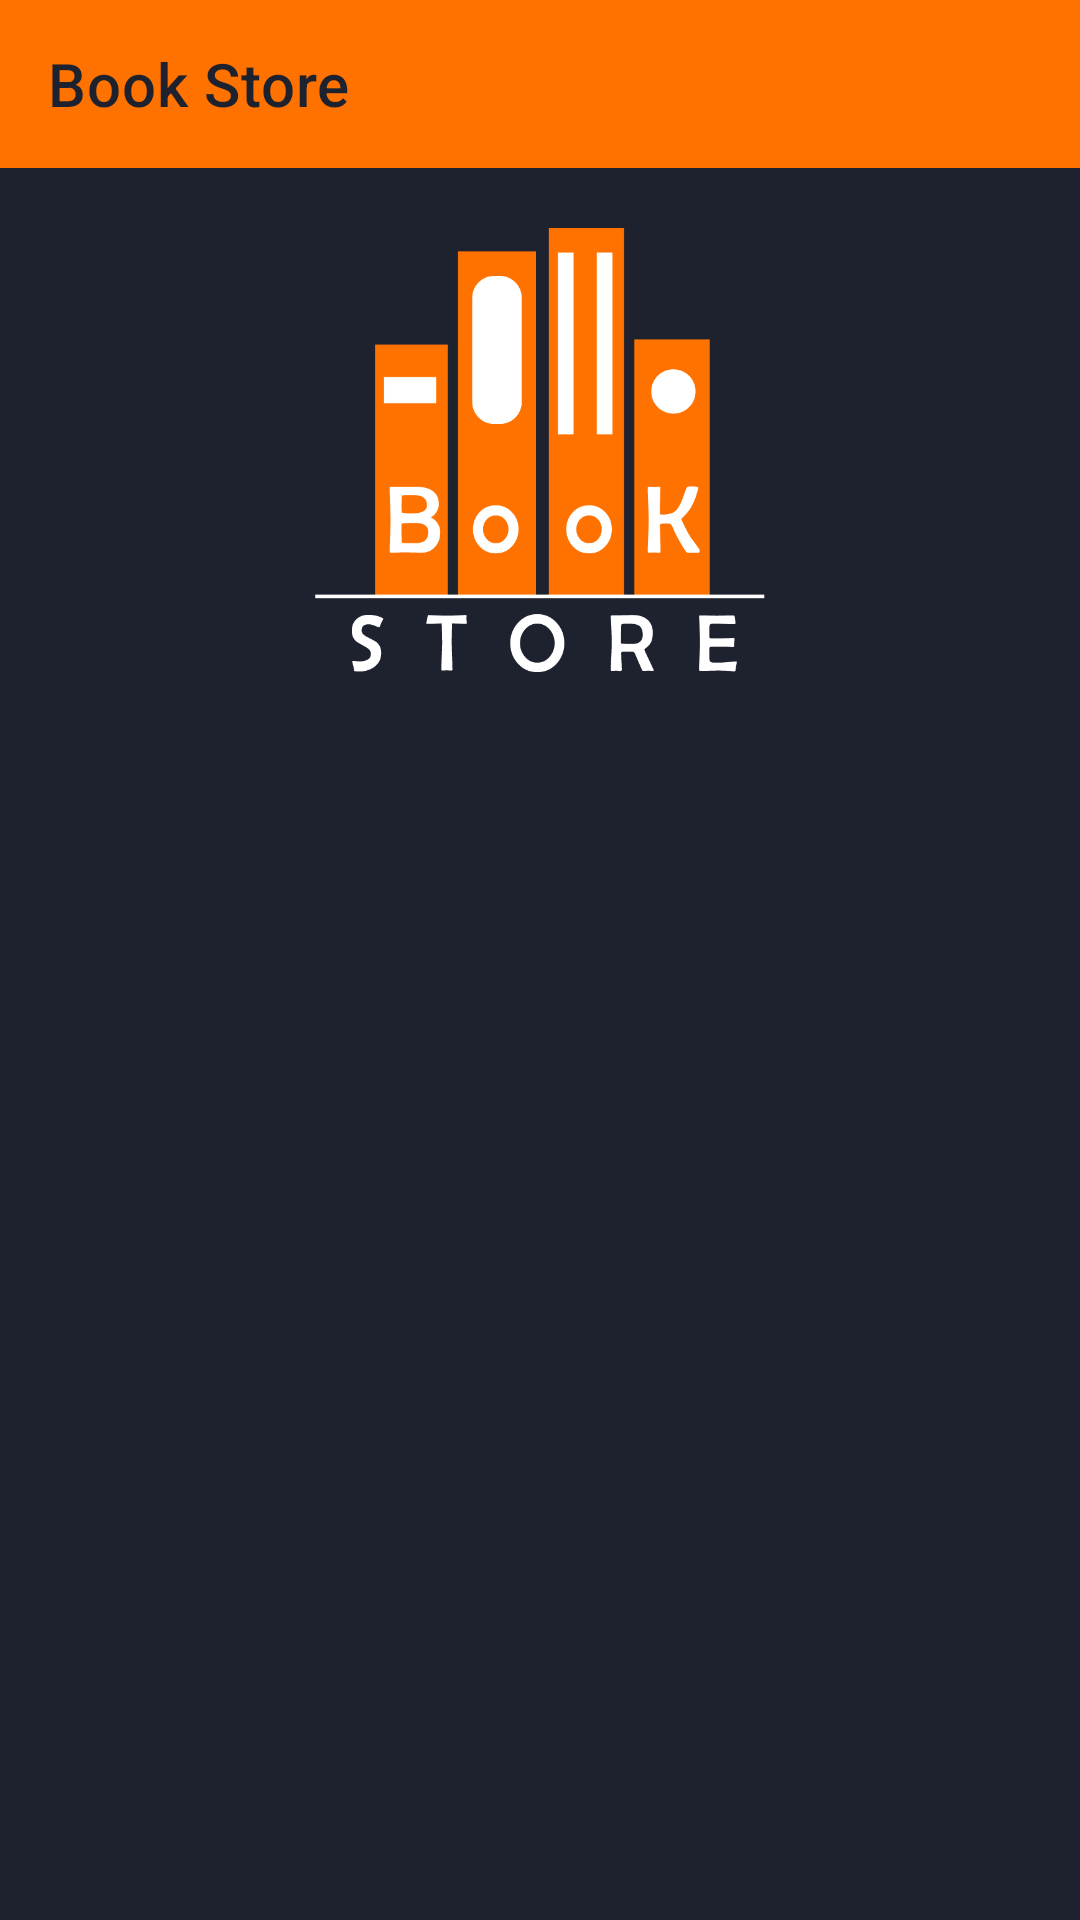

Produce the Android XML layout that renders to this screen, including the resource entries it uses.
<!-- AndroidManifest.xml: application theme Theme.Travel -->
<!-- res/layout/activity_home.xml -->
<?xml version="1.0" encoding="utf-8"?>
<LinearLayout xmlns:android="http://schemas.android.com/apk/res/android"
    xmlns:app="http://schemas.android.com/apk/res-auto"
    xmlns:tools="http://schemas.android.com/tools"
    android:layout_width="match_parent"
    android:layout_height="match_parent"
    android:background="@color/blue"
    android:orientation="vertical"
    tools:context=".HomeList.Home">

    <androidx.appcompat.widget.Toolbar
        android:id="@+id/home_toolbar"
        android:layout_width="match_parent"
        android:layout_height="wrap_content"
        android:background="@color/orange"
        android:drawableStart="@drawable/email_icon"
        android:drawableLeft="@drawable/email_icon"
        android:minHeight="?attr/actionBarSize"
        android:theme="?attr/actionBarTheme"
        app:title="@string/app_name"
        app:titleTextColor="@color/blue" />


    <ImageView
        android:id="@+id/home_page_image_view"
        android:layout_width="match_parent"
        android:layout_height="193dp"
        android:padding="20dp"
        app:srcCompat="@drawable/ic_png" />

    <androidx.recyclerview.widget.RecyclerView
        android:id="@+id/reclist"
        android:layout_width="match_parent"
        android:layout_height="match_parent"
        tools:listitem="@layout/home_list_card" />
</LinearLayout>
<!-- res/layout/home_list_card.xml (included above) -->
<?xml version="1.0" encoding="utf-8"?>
<androidx.cardview.widget.CardView xmlns:android="http://schemas.android.com/apk/res/android"
    xmlns:app="http://schemas.android.com/apk/res-auto"
    xmlns:tools="http://schemas.android.com/tools"
    android:layout_width="wrap_content"
    android:layout_height="wrap_content"
    android:layout_marginLeft="10dp"
    android:layout_marginTop="20dp"
    android:layout_marginRight="10dp"
    app:cardCornerRadius="25dp"
    app:cardElevation="5dp">


    <androidx.constraintlayout.widget.ConstraintLayout
        android:layout_width="match_parent"
        android:layout_height="match_parent"
        android:background="@color/orange">


        <ImageView
            android:id="@+id/book_img"
            android:layout_width="168dp"
            android:layout_height="142dp"
            android:layout_margin="10dp"
            android:layout_marginStart="100dp"
            android:layout_marginLeft="100dp"
            android:layout_marginTop="10dp"
            android:layout_marginEnd="47dp"
            android:layout_marginRight="47dp"
            android:src="@drawable/app_ic"
            app:layout_constraintBottom_toTopOf="@+id/book_name"
            app:layout_constraintEnd_toEndOf="parent"
            app:layout_constraintStart_toStartOf="parent"
            app:layout_constraintTop_toTopOf="parent" />

        <TextView
            android:id="@+id/book_name"
            android:layout_width="235dp"
            android:layout_height="wrap_content"
            android:layout_marginTop="5dp"
            android:gravity="center"
            android:text="catogry name"
            android:textColor="@color/black"
            android:textSize="24sp"
            app:layout_constraintBottom_toBottomOf="parent"
            app:layout_constraintEnd_toEndOf="parent"
            app:layout_constraintStart_toStartOf="parent"
            app:layout_constraintTop_toBottomOf="@+id/book_img" />

    </androidx.constraintlayout.widget.ConstraintLayout>
</androidx.cardview.widget.CardView>
<!-- resources referenced by this layout -->
<resources>
  <color name="black">#FF000000</color>
  <color name="blue">#1e222e</color>
  <color name="orange">#ff7200</color>
  <!-- drawable app_ic: png bitmap (drawable, 2087 bytes) -->
  <!-- drawable email_icon (drawable) -->
  <vector xmlns:android="http://schemas.android.com/apk/res/android"
      android:width="24dp"
      android:height="24dp"
      android:viewportWidth="24"
      android:viewportHeight="24"
      android:tint="#333333"
      android:alpha="0.6">
      <group android:scaleX="0.8333333"
          android:scaleY="0.8333333"
          android:translateX="2"
          android:translateY="2">
          <path
              android:fillColor="@color/white"
              android:pathData="M20,4L4,4c-1.1,0 -1.99,0.9 -1.99,2L2,18c0,1.1 0.9,2 2,2h16c1.1,0 2,-0.9 2,-2L22,6c0,-1.1 -0.9,-2 -2,-2zM20,8l-8,5 -8,-5L4,6l8,5 8,-5v2z"/>
      </group>
  </vector>
  <!-- drawable ic_png: png bitmap (drawable, 13689 bytes) -->
  <string name="app_name">Book Store</string>
  <style name="Theme.Travel" parent="Theme.MaterialComponents.NoActionBar">
          
          <item name="colorPrimary">@color/purple_500</item>
          <item name="colorPrimaryVariant">@color/orange</item>
          <item name="colorOnPrimary">@color/white</item>
          
          <item name="colorSecondary">@color/teal_200</item>
          <item name="colorSecondaryVariant">@color/teal_700</item>
          <item name="colorOnSecondary">@color/orange</item>
          
          <item name="android:statusBarColor" tools:targetApi="l">?attr/colorPrimaryVariant</item>
          
      </style>
  <color name="white">#FFFFFFFF</color>
  <color name="purple_500">#FF6200EE</color>
  <color name="teal_200">#FF03DAC5</color>
  <color name="teal_700">#FF018786</color>
</resources>
